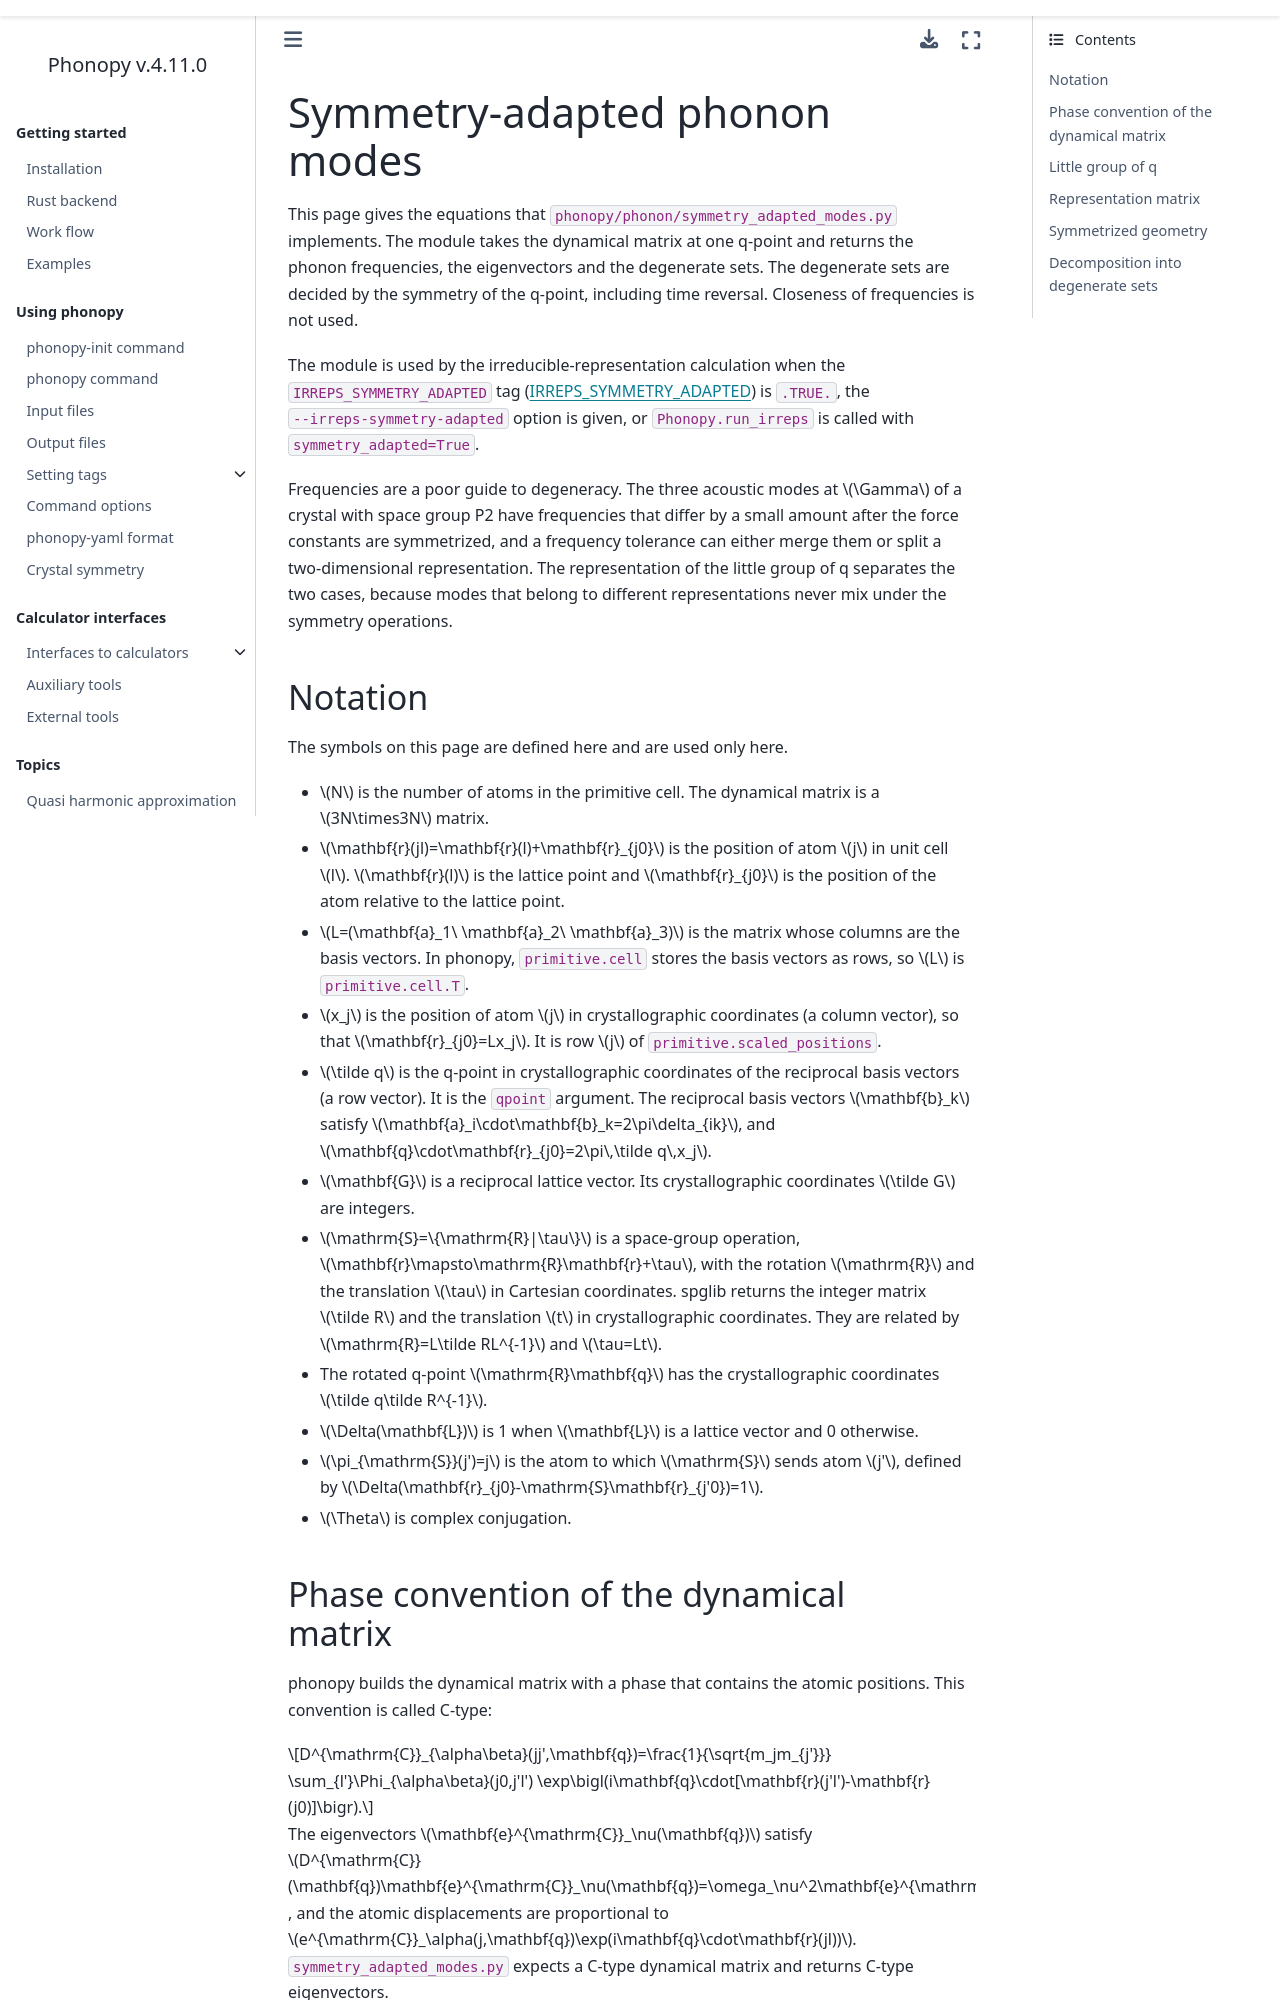

repository: phonopy/phonopy · page: symmetry-adapted-modes.html · generator: sphinx

(symmetry_adapted_modes)=
# Symmetry-adapted phonon modes

This page gives the equations that `phonopy/phonon/symmetry_adapted_modes.py`
implements. The module takes the dynamical matrix at one q-point and returns the
phonon frequencies, the eigenvectors and the degenerate sets. The degenerate
sets are decided by the symmetry of the q-point, including time reversal.
Closeness of frequencies is not used.

The module is used by the irreducible-representation calculation when the
`IRREPS_SYMMETRY_ADAPTED` tag ({ref}`irreps_symmetry_adapted_tag`) is `.TRUE.`,
the `--irreps-symmetry-adapted` option is given, or `Phonopy.run_irreps` is
called with `symmetry_adapted=True`.

Frequencies are a poor guide to degeneracy. The three acoustic modes at
{math}`\Gamma` of a crystal with space group P2 have frequencies that differ by
a small amount after the force constants are symmetrized, and a frequency
tolerance can either merge them or split a two-dimensional representation. The
representation of the little group of q separates the two cases, because modes
that belong to different representations never mix under the symmetry
operations.

## Notation

The symbols on this page are defined here and are used only here.

- {math}`N` is the number of atoms in the primitive cell. The dynamical matrix
  is a {math}`3N\times3N` matrix.
- {math}`\mathbf{r}(jl)=\mathbf{r}(l)+\mathbf{r}_{j0}` is the position of atom
  {math}`j` in unit cell {math}`l`. {math}`\mathbf{r}(l)` is the lattice point
  and {math}`\mathbf{r}_{j0}` is the position of the atom relative to the lattice
  point.
- {math}`L=(\mathbf{a}_1\ \mathbf{a}_2\ \mathbf{a}_3)` is the matrix whose
  columns are the basis vectors. In phonopy, `primitive.cell` stores the basis
  vectors as rows, so {math}`L` is `primitive.cell.T`.
- {math}`x_j` is the position of atom {math}`j` in crystallographic coordinates
  (a column vector), so that {math}`\mathbf{r}_{j0}=Lx_j`. It is row
  {math}`j` of `primitive.scaled_positions`.
- {math}`\tilde q` is the q-point in crystallographic coordinates of the
  reciprocal basis vectors (a row vector). It is the `qpoint` argument. The
  reciprocal basis vectors {math}`\mathbf{b}_k` satisfy
  {math}`\mathbf{a}_i\cdot\mathbf{b}_k=2\pi\delta_{ik}`, and
  {math}`\mathbf{q}\cdot\mathbf{r}_{j0}=2\pi\,\tilde q\,x_j`.
- {math}`\mathbf{G}` is a reciprocal lattice vector. Its crystallographic
  coordinates {math}`\tilde G` are integers.
- {math}`\mathrm{S}=\{\mathrm{R}|\tau\}` is a space-group operation,
  {math}`\mathbf{r}\mapsto\mathrm{R}\mathbf{r}+\tau`, with the rotation
  {math}`\mathrm{R}` and the translation {math}`\tau` in Cartesian coordinates.
  spglib returns the integer matrix {math}`\tilde R` and the translation
  {math}`t` in crystallographic coordinates. They are related by
  {math}`\mathrm{R}=L\tilde RL^{-1}` and {math}`\tau=Lt`.
- The rotated q-point {math}`\mathrm{R}\mathbf{q}` has the crystallographic
  coordinates {math}`\tilde q\tilde R^{-1}`.
- {math}`\Delta(\mathbf{L})` is 1 when {math}`\mathbf{L}` is a lattice vector
  and 0 otherwise.
- {math}`\pi_{\mathrm{S}}(j')=j` is the atom to which {math}`\mathrm{S}` sends
  atom {math}`j'`, defined by
  {math}`\Delta(\mathbf{r}_{j0}-\mathrm{S}\mathbf{r}_{j'0})=1`.
- {math}`\Theta` is complex conjugation.
